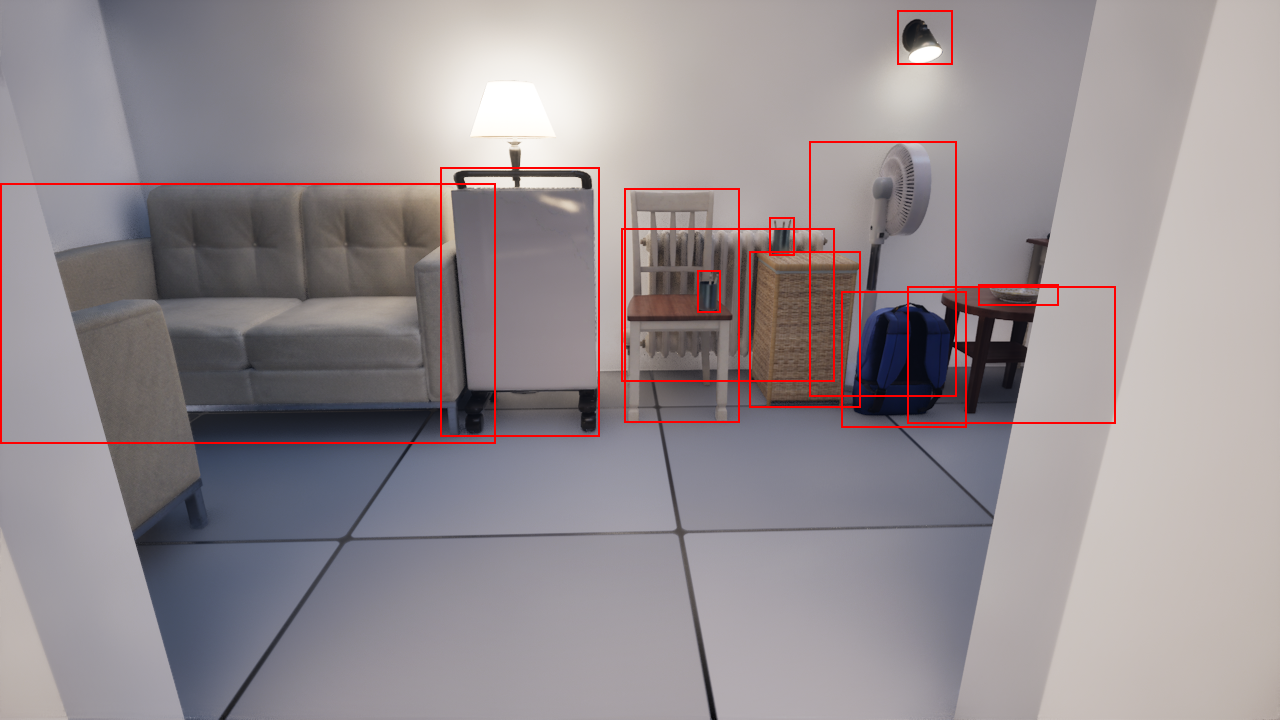

The table this chart was drawn from, first rows:
ActorName, ActorClass, MinX, MinY, MaxX, MaxY, Width, Height, WorldX, WorldY, WorldZ, WorldSizeX, WorldSizeY, WorldSizeZ, CameX, CamY, CamZ, CamPitch, CamYaw, CamRoll
BP_pipeline_C_UAID_18C04D8F75B69C7302_20…, StaticMesh_SM_TargetActor_Heater_002V, 440, 167, 599, 436, 159, 269, -553.4, -792.2, 51.68, 53.73, 42.72, 103.4, -519.6, -531.8, 110, -18.07, -87.53, -0.153
BP_pipeline_C_UAID_18C04D8F75B69C7302_20…, StaticMesh_SM_TargetActor_Chair_002V, 624, 188, 739, 422, 115, 234, -492.4, -807.9, 46.88, 42.97, 50.33, 93.54, -519.6, -531.8, 110, -18.07, -87.53, -0.153
BP_pipeline_C_UAID_18C04D8F75B69C7302_20…, StaticMesh_SM_Bedroom_Workdesk_003V, 697, 270, 720, 312, 23, 42, -479.9, -792.7, 54.68, 8.046, 8.041, 16, -519.6, -531.8, 110, -18.07, -87.53, -0.153
BP_pipeline_C_UAID_18C04D8F75B69C7302_20…, StaticMesh_SM_Bedroom_Workdesk_003V, 769, 217, 794, 255, 25, 38, -442.3, -824.2, 73.11, 8.041, 8.046, 16, -519.6, -531.8, 110, -18.07, -87.53, -0.153
BP_pipeline_C_UAID_18C04D8F75B69C7302_20…, StaticMesh_SM_Bedroom_Backpack_001V, 841, 291, 966, 427, 125, 136, -396.6, -790, 25.44, 34.46, 31.47, 50.9, -519.6, -531.8, 110, -18.07, -87.53, -0.153
BP_pipeline_C_UAID_18C04D8F75B69C7302_20…, StaticMesh_SM_TargetActor_Bowl_001V, 978, 284, 1058, 305, 80, 21, -341.3, -802.5, 50.12, 21.81, 21.81, 4.653, -519.6, -531.8, 110, -18.07, -87.53, -0.153
BP_pipeline_C_UAID_18C04D8F75B69C7302_20…, StaticMesh_SM_Bedroom_Sidetable_006V, 907, 286, 1115, 423, 208, 137, -343.2, -803.9, 23.89, 54.89, 54.91, 47.79, -519.6, -531.8, 110, -18.07, -87.53, -0.153
BP_pipeline_C_UAID_18C04D8F75B69C7302_20…, StaticMesh_SM_TargetActor_Basket_002V, 749, 251, 860, 407, 111, 156, -433.2, -815.1, 32.52, 36.32, 36.29, 65.05, -519.6, -531.8, 110, -18.07, -87.53, -0.153
BP_pipeline_C_UAID_18C04D8F75B69C7302_20…, StaticMesh_SM_Bedroom_Couch_002V, 0, 183, 495, 443, 495, 260, -660.6, -810.9, 47.48, 158.1, 80.8, 94.95, -519.6, -531.8, 110, -18.07, -87.53, -0.153
BP_pipeline_C_UAID_18C04D8F75B69C7302_20…, StaticMesh_SM_TargetActor_Heater_001V, 621, 228, 834, 381, 213, 153, -465.2, -842.3, 36.95, 100.2, 18.07, 73.78, -519.6, -531.8, 110, -18.07, -87.53, -0.153
BP_pipeline_C_UAID_18C04D8F75B69C7302_20…, StaticMesh_SM_TargetActor_Fan_001V, 809, 141, 956, 396, 147, 255, -394.8, -830.8, 56.96, 40.38, 40.9, 113.9, -519.6, -531.8, 110, -18.07, -87.53, -0.153
BP_pipeline_C_UAID_18C04D8F75B69C7302_20…, StaticMesh_SM_TargetActor_WallLamp_002V, 897, 10, 952, 64, 55, 54, -380.2, -841.4, 158, 13.33, 19.63, 18.83, -519.6, -531.8, 110, -18.07, -87.53, -0.153
